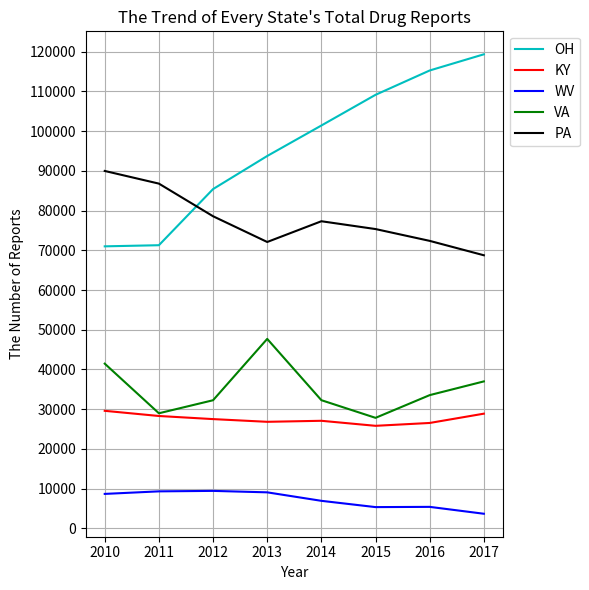

This figure's Python source:
#!/usr/bin/env python3
# -*- coding: utf-8 -*-
"""
Created on Fri Jan 25 23:00:13 2019

[redacted]
"""

import matplotlib.pyplot as plt
import numpy as np

plt.figure(figsize=(6, 6))

years = [2010, 2011, 2012, 2013, 2014, 2015, 2016, 2017]

OH_reports = [70999, 71282, 85415, 93747, 101423, 109150, 115276, 119349]
KY_reports = [29588, 28285, 27502, 26820, 27077, 25811, 26530, 28870]
WV_reports = [8668, 9310, 9429, 9062, 6926, 5345, 5405, 3672]
VA_reports = [41462, 28969, 32251, 47694, 32265, 27819, 33539, 36994]
PA_reports = [89981, 86793, 78577, 72096, 77318, 75351, 72376, 68751]

plt.title('The Trend of Every State\'s Total Drug Reports')
plt.xlabel('Year')
plt.ylabel('The Number of Reports')



y_ticks = np.arange(0, 120001, 10000)
plt.yticks(y_ticks)


plt.plot(years, OH_reports, 'c', label = 'OH')
plt.plot(years, KY_reports, 'r', label = 'KY')
plt.plot(years, WV_reports, 'b', label = 'WV')
plt.plot(years, VA_reports, 'g', label = 'VA')
plt.plot(years, PA_reports, 'k', label = 'PA')

plt.legend(bbox_to_anchor=(1, 0.88), loc='center left')

plt.grid()

plt.tight_layout()


plt.savefig("Every_State_Reports_Trend.jpg", dpi = 300)

plt.show()

